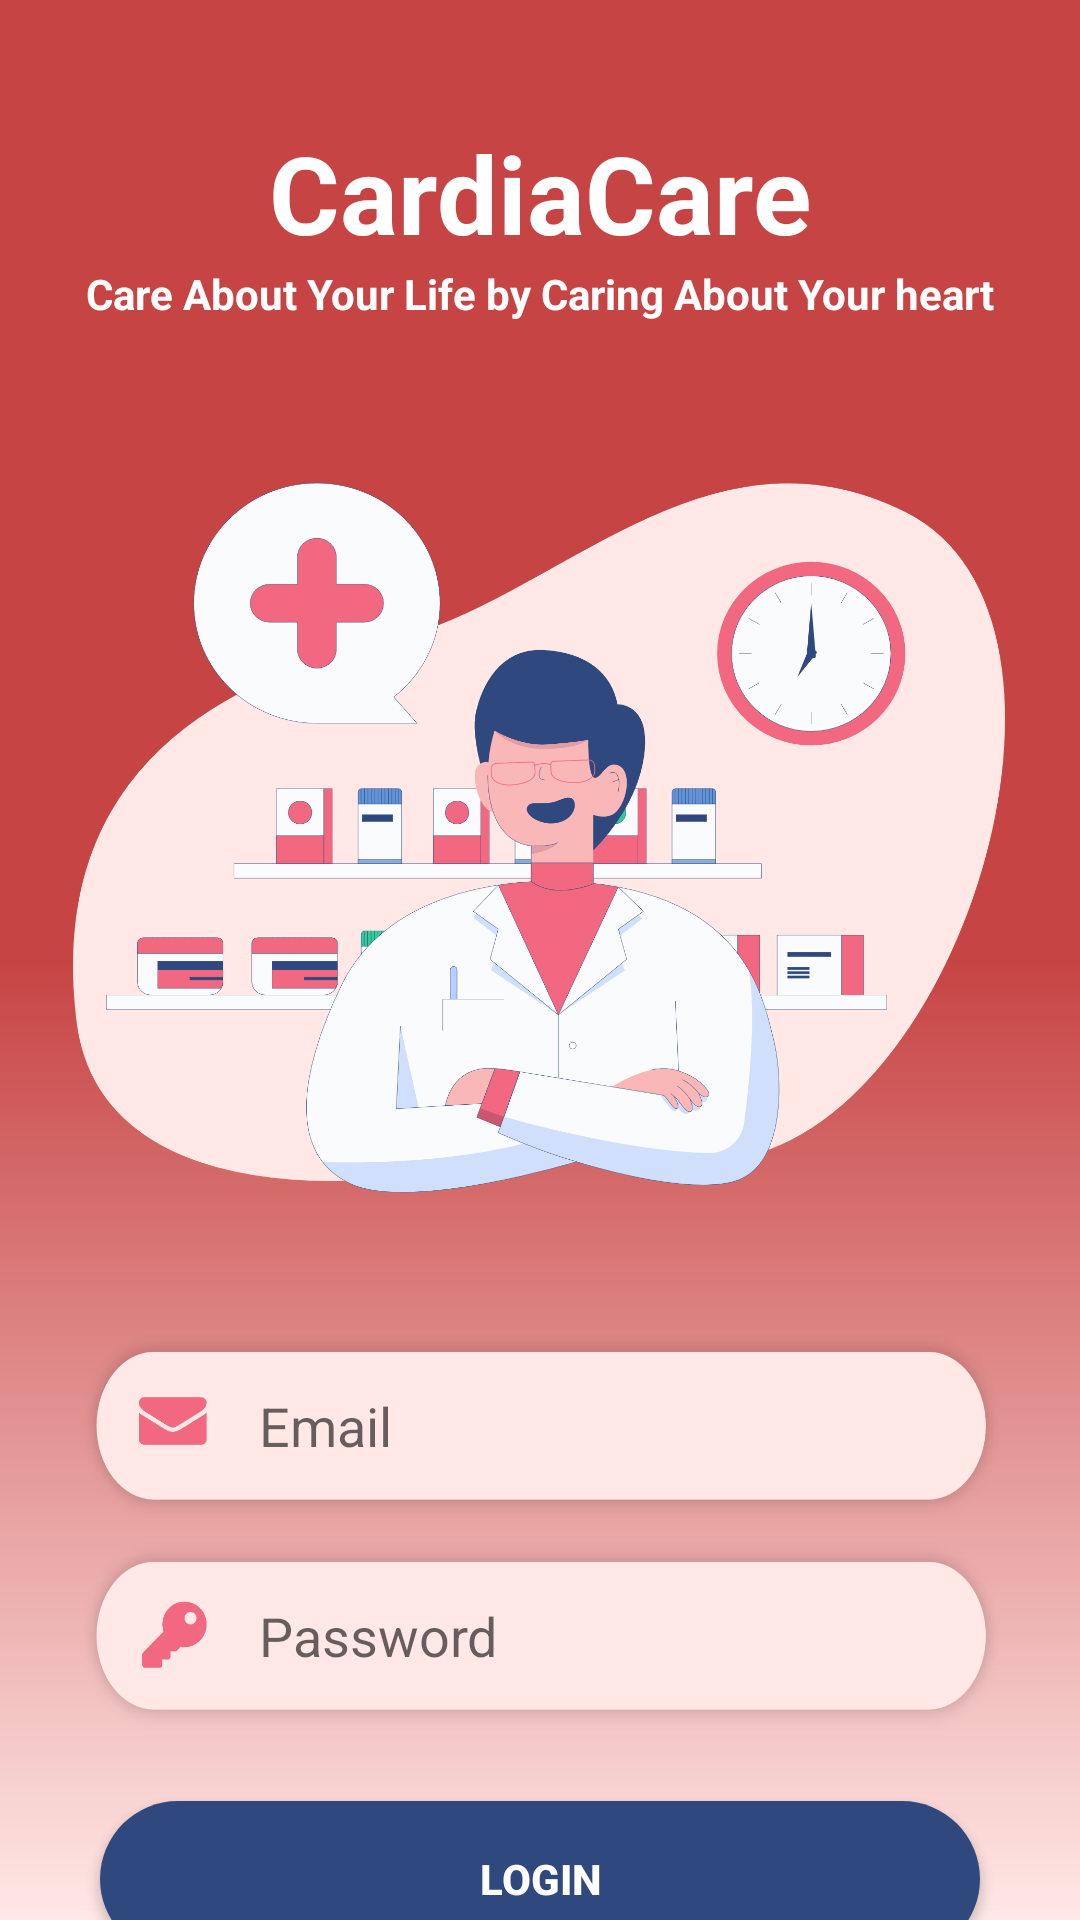

Layout XML and referenced resources for this Android screen:
<!-- AndroidManifest.xml: application theme AppTheme -->
<!-- res/layout/activity_login.xml -->
<?xml version="1.0" encoding="utf-8"?>
<androidx.constraintlayout.widget.ConstraintLayout xmlns:android="http://schemas.android.com/apk/res/android"
    xmlns:app="http://schemas.android.com/apk/res-auto"
    xmlns:tools="http://schemas.android.com/tools"
    android:layout_width="match_parent"
    android:layout_height="match_parent"
    tools:context=".MainActivity"
    android:background="@drawable/gradientone">


    <TextView
        android:id="@+id/textView"
        android:layout_width="wrap_content"
        android:layout_height="wrap_content"
        android:layout_marginStart="8dp"
        android:layout_marginTop="40dp"
        android:layout_marginEnd="8dp"
        android:text="CardiaCare"
        android:textColor="#fff"
        android:textStyle="bold"
        android:textSize="36sp"
        app:layout_constraintEnd_toEndOf="parent"
        app:layout_constraintStart_toStartOf="parent"
        app:layout_constraintTop_toTopOf="parent" />

    <TextView
        android:id="@+id/textView2"
        android:layout_width="wrap_content"
        android:layout_height="wrap_content"
        android:text="Care About Your Life by Caring About Your heart"
        android:textColor="#fff"
        android:textStyle="bold"
        app:layout_constraintEnd_toEndOf="parent"
        app:layout_constraintStart_toStartOf="parent"
        app:layout_constraintTop_toBottomOf="@+id/textView" />

    <ImageView
        android:id="@+id/imageView2"
        android:layout_width="334dp"
        android:layout_height="241dp"
        android:layout_marginTop="52dp"
        android:background="@drawable/doc"
        app:layout_constraintEnd_toEndOf="parent"
        app:layout_constraintHorizontal_bias="0.493"
        app:layout_constraintStart_toStartOf="parent"
        app:layout_constraintTop_toBottomOf="@+id/textView2" />

    <EditText
        android:id="@+id/emaillogin"
        android:layout_width="920px"
        android:layout_height="62dp"
        android:layout_marginTop="44dp"
        android:background="@drawable/emailregis"
        android:hint="Email"
        android:paddingLeft="60dp"
        app:layout_constraintEnd_toEndOf="parent"
        app:layout_constraintHorizontal_bias="0.491"
        app:layout_constraintStart_toStartOf="parent"
        app:layout_constraintTop_toBottomOf="@+id/imageView2" />

    <EditText
        android:id="@+id/passwordlogin"
        android:layout_width="920px"
        android:layout_height="62dp"
        android:layout_marginTop="8dp"
        android:background="@drawable/passwordregis"
        android:hint="Password"
        android:paddingLeft="60dp"
        android:inputType="textPassword"
        app:layout_constraintEnd_toEndOf="parent"
        app:layout_constraintHorizontal_bias="0.491"
        app:layout_constraintStart_toStartOf="parent"
        app:layout_constraintTop_toBottomOf="@+id/emaillogin" />


    <Button
        android:id="@+id/buttonlogin"
        android:layout_width="880px"
        android:layout_height="52dp"
        android:layout_marginTop="24dp"
        android:background="@drawable/btn_rounded"
        android:text="Login"
        android:textColor="#fff"
        android:textStyle="bold"
        app:layout_constraintEnd_toEndOf="parent"
        app:layout_constraintHorizontal_bias="0.498"
        app:layout_constraintStart_toStartOf="parent"
        app:layout_constraintTop_toBottomOf="@+id/passwordlogin" />


    <TextView
        android:id="@+id/goregister"
        android:layout_width="wrap_content"
        android:layout_height="wrap_content"
        android:layout_marginTop="16dp"
        android:onClick="Register"
        android:text="Register"
        android:textColor="#fff"
        android:textSize="15sp"
        android:textStyle="bold"
        app:layout_constraintEnd_toEndOf="parent"
        app:layout_constraintHorizontal_bias="0.066"
        app:layout_constraintStart_toEndOf="@+id/regs"
        app:layout_constraintTop_toBottomOf="@+id/buttonlogin" />

    <TextView
        android:id="@+id/regs"
        android:layout_width="wrap_content"
        android:layout_height="wrap_content"
        android:layout_marginTop="16dp"
        android:text="Don't Have an Account Yet?"
        android:textColor="#fff"
        android:textStyle="italic"
        app:layout_constraintEnd_toEndOf="parent"
        app:layout_constraintHorizontal_bias="0.334"
        app:layout_constraintStart_toStartOf="parent"
        app:layout_constraintTop_toBottomOf="@+id/buttonlogin" />



</androidx.constraintlayout.widget.ConstraintLayout>
<!-- resources referenced by this layout -->
<resources>
  <!-- drawable btn_rounded (drawable) -->
  <shape xmlns:android="http://schemas.android.com/apk/res/android"
      android:shape="rectangle">
      <solid android:color="#2F497E" />
      <corners android:radius="50dp" />
  </shape>
  <!-- drawable doc: png bitmap (drawable, 178402 bytes) -->
  <!-- drawable emailregis: png bitmap (drawable, 21542 bytes) -->
  <!-- drawable gradientone (drawable) -->
  <shape xmlns:android="http://schemas.android.com/apk/res/android" android:shape="rectangle" >
      <gradient
          android:startColor="#FFE8E6"
          android:centerColor="@color/colorPrimary"
          android:endColor="@color/colorPrimary"
          android:angle="90"/>
      <corners
          android:radius="0dp"/>
  
  
  </shape>
  <!-- drawable passwordregis: png bitmap (drawable, 21347 bytes) -->
  <style name="AppTheme" parent="Theme.AppCompat.Light.NoActionBar">
          
          
          <item name="colorPrimary">@color/colorPrimary</item>
          <item name="colorPrimaryDark">@color/colorPrimaryDark</item>
          <item name="colorAccent">@color/colorAccent</item>
      </style>
  <color name="colorPrimary">#C74444</color>
  <color name="colorPrimaryDark">#C74444</color>
  <color name="colorAccent">#AF5151</color>
</resources>
